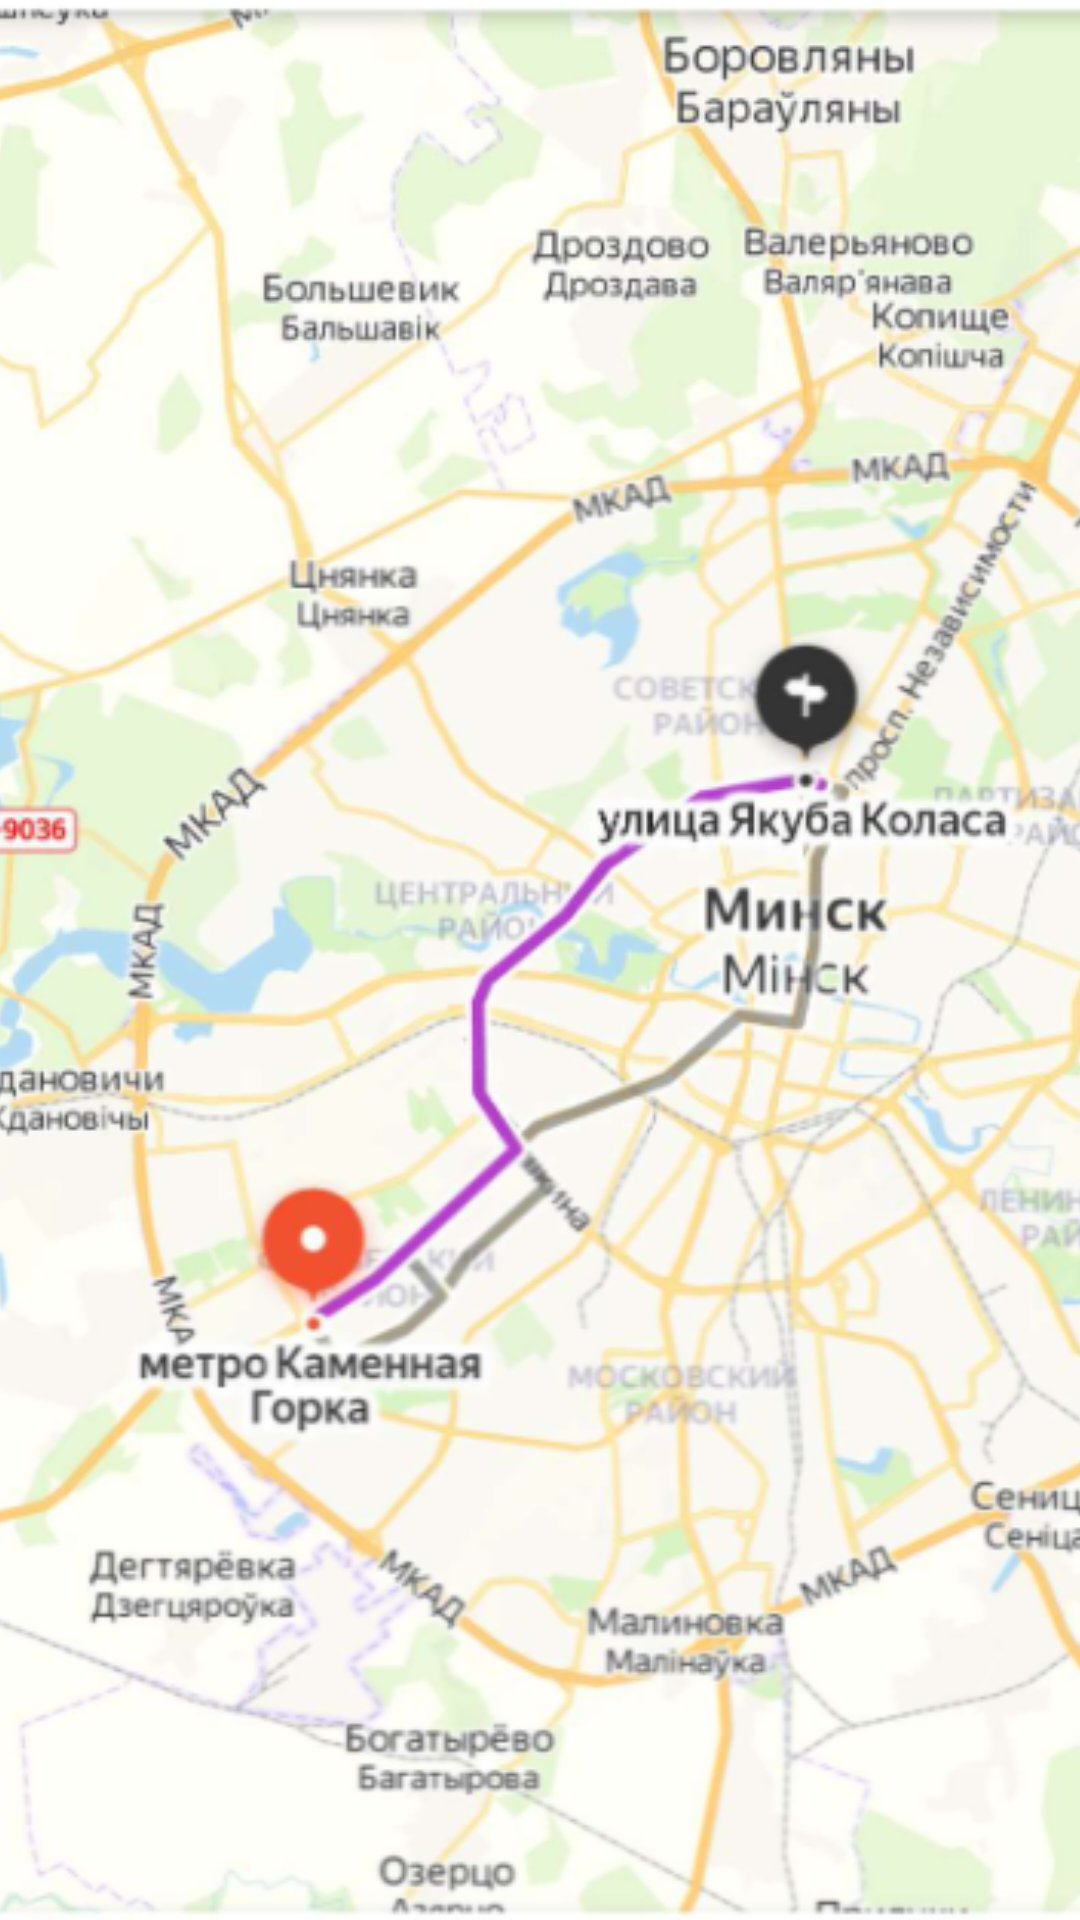

The Android layout XML behind this screen, and the referenced resources:
<!-- AndroidManifest.xml: application theme Theme.Dynamic_Bus_Scheduler -->
<!-- res/layout/map_activity_2.xml -->
<?xml version="1.0" encoding="utf-8"?>
<androidx.constraintlayout.widget.ConstraintLayout
        xmlns:android="http://schemas.android.com/apk/res/android"
        android:layout_width="match_parent"
        android:layout_height="match_parent">

    <ImageView
            android:id="@+id/map"
            android:layout_width="match_parent"
            android:layout_height="match_parent"
            android:src="@drawable/map_1"
            android:scaleType="centerCrop"
    />

</androidx.constraintlayout.widget.ConstraintLayout>
<!-- resources referenced by this layout -->
<resources>
  <!-- drawable map_1: png bitmap (drawable, 400781 bytes) -->
  <style name="Theme.Dynamic_Bus_Scheduler" parent="Theme.MaterialComponents.DayNight.DarkActionBar">
          
          <item name="colorPrimary">@color/purple_500</item>
          <item name="colorPrimaryVariant">@color/purple_700</item>
          <item name="colorOnPrimary">@color/white</item>
          
          <item name="colorSecondary">@color/teal_200</item>
          <item name="colorSecondaryVariant">@color/teal_700</item>
          <item name="colorOnSecondary">@color/black</item>
          
          <item name="android:statusBarColor" tools:targetApi="l">?attr/colorPrimaryVariant</item>
          
      </style>
  <!-- not gathered from this repository: default colours our renderer supplied (Android Studio template values) -->
  <color name="purple_500">#FF6200EE</color>
  <color name="purple_700">#FF3700B3</color>
  <color name="teal_200">#FF03DAC5</color>
  <color name="teal_700">#FF018786</color>
  <color name="black">#FF000000</color>
  <color name="white">#FFFFFFFF</color>
</resources>
